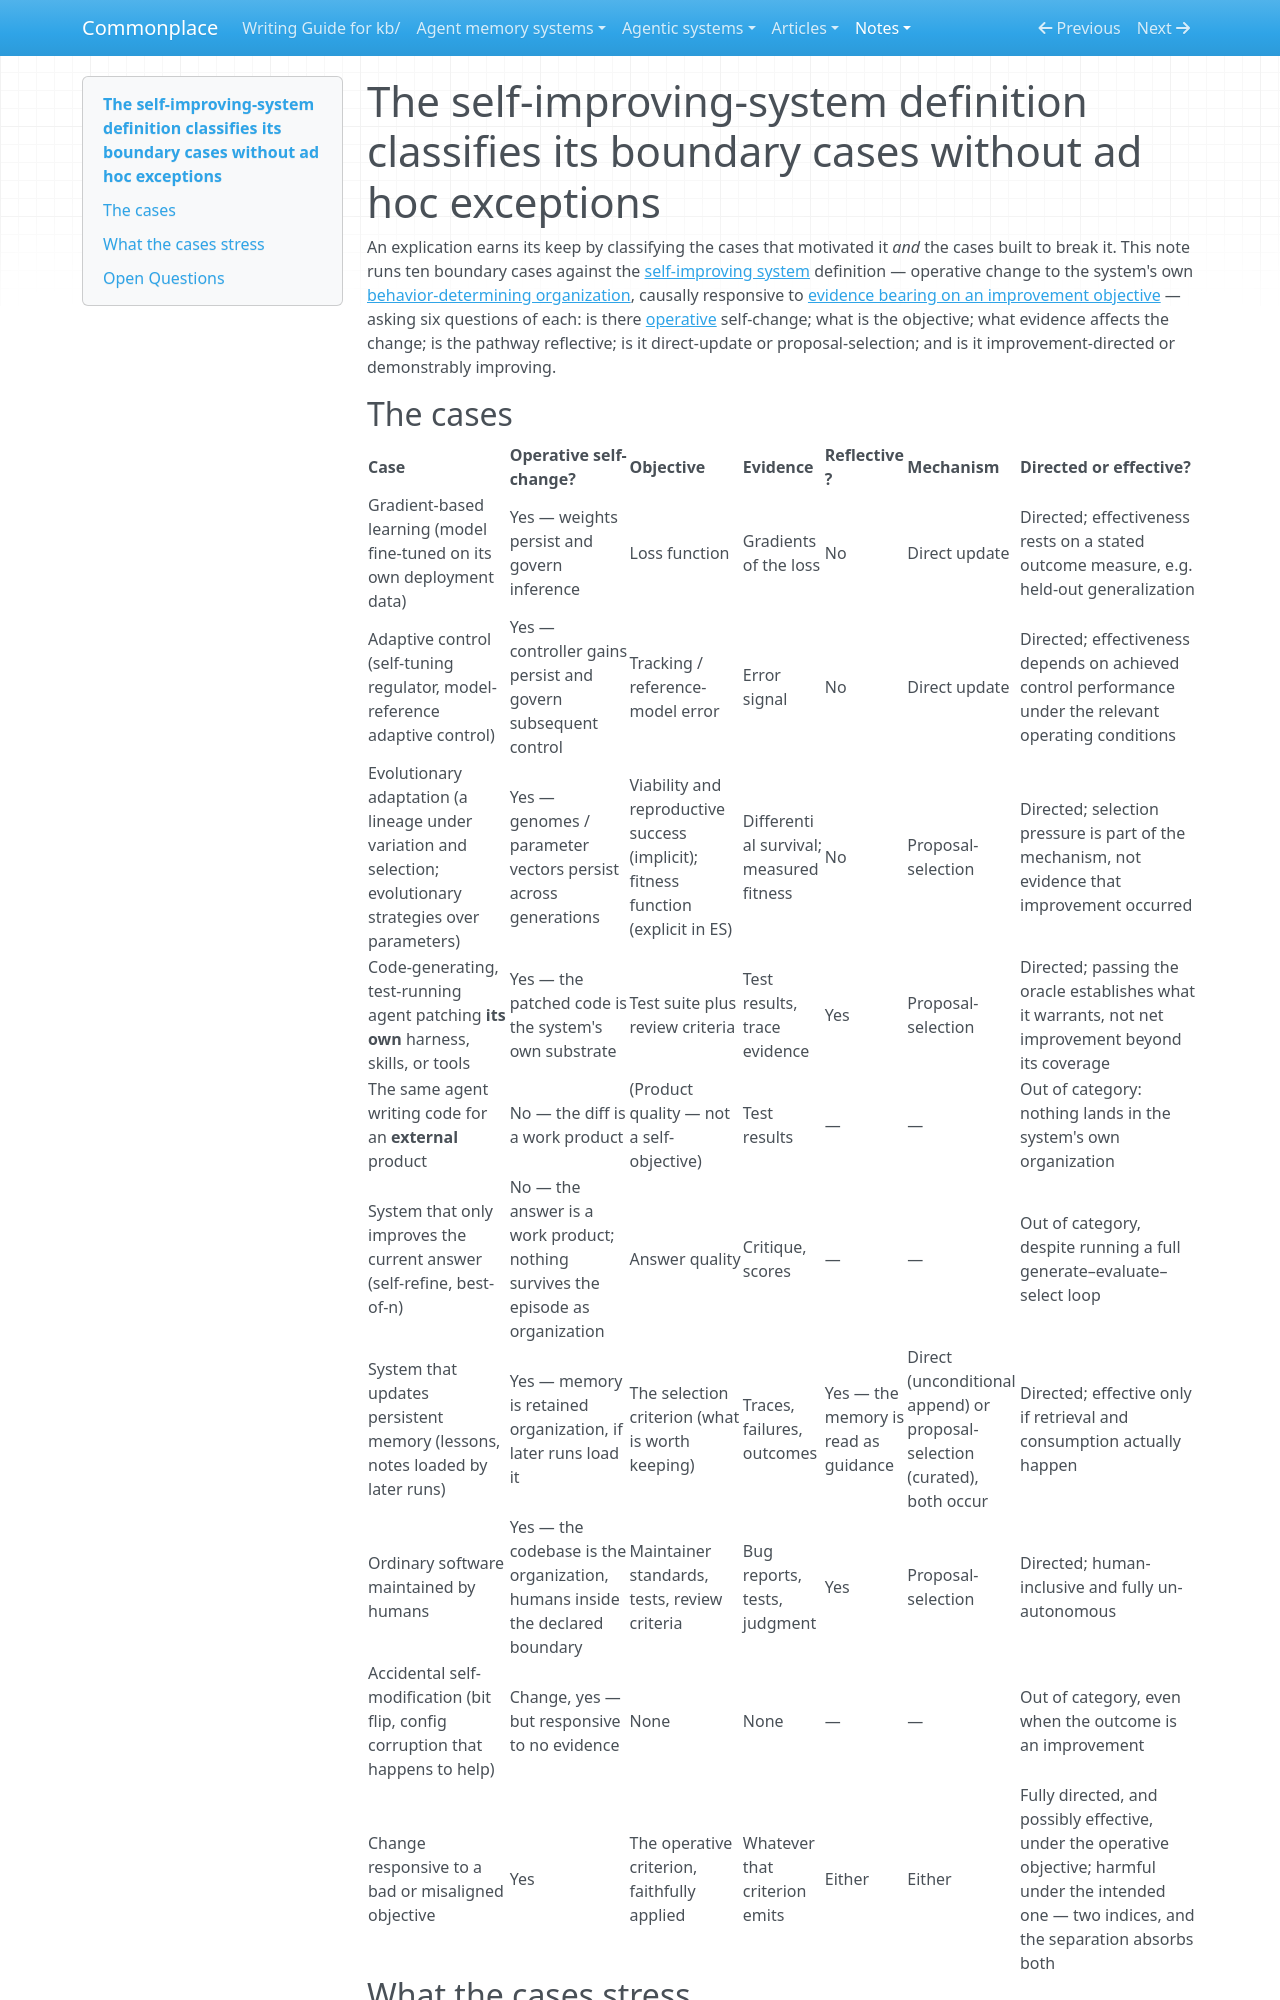

repository: zby/commonplace · page: notes/the-self-improving-system-definition-classifies-its-boundary-cases/index.html · generator: mkdocs

---
description: "Ten boundary cases run against the self-improving-system definition — each classifies by the stated criteria alone; the stress they apply falls on boundary declaration, not on the membership clauses"
type: types/note.md
traits: [title-as-claim, has-comparison]
tags: [self-improving-systems, improvement-loop, reflection, learning-theory]
---

# The self-improving-system definition classifies its boundary cases without ad hoc exceptions

An explication earns its keep by classifying the cases that motivated it *and* the cases built to break it. This note runs ten boundary cases against the [self-improving system](./definitions/self-improving-system.md) definition — operative change to the system's own [behavior-determining organization](./definitions/behavior-determining-organization.md), causally responsive to [evidence bearing on an improvement objective](./definitions/evidence-bearing-on-an-improvement-objective.md) — asking six questions of each: is there [operative](./definitions/operative-change.md) self-change; what is the objective; what evidence affects the change; is the pathway reflective; is it direct-update or proposal-selection; and is it improvement-directed or demonstrably improving.

## The cases

| Case | Operative self-change? | Objective | Evidence | Reflective? | Mechanism | Directed or effective? |
|---|---|---|---|---|---|---|
| Gradient-based learning (model fine-tuned on its own deployment data) | Yes — weights persist and govern inference | Loss function | Gradients of the loss | No | Direct update | Directed; effectiveness rests on a stated outcome measure, e.g. held-out generalization |
| Adaptive control (self-tuning regulator, model-reference adaptive control) | Yes — controller gains persist and govern subsequent control | Tracking / reference-model error | Error signal | No | Direct update | Directed; effectiveness depends on achieved control performance under the relevant operating conditions |
| Evolutionary adaptation (a lineage under variation and selection; evolutionary strategies over parameters) | Yes — genomes / parameter vectors persist across generations | Viability and reproductive success (implicit); fitness function (explicit in ES) | Differential survival; measured fitness | No | Proposal-selection | Directed; selection pressure is part of the mechanism, not evidence that improvement occurred |
| Code-generating, test-running agent patching **its own** harness, skills, or tools | Yes — the patched code is the system's own substrate | Test suite plus review criteria | Test results, trace evidence | Yes | Proposal-selection | Directed; passing the oracle establishes what it warrants, not net improvement beyond its coverage |
| The same agent writing code for an **external** product | No — the diff is a work product | (Product quality — not a self-objective) | Test results | — | — | Out of category: nothing lands in the system's own organization |
| System that only improves the current answer (self-refine, best-of-n) | No — the answer is a work product; nothing survives the episode as organization | Answer quality | Critique, scores | — | — | Out of category, despite running a full generate–evaluate–select loop |
| System that updates persistent memory (lessons, notes loaded by later runs) | Yes — memory is retained organization, if later runs load it | The selection criterion (what is worth keeping) | Traces, failures, outcomes | Yes — the memory is read as guidance | Direct (unconditional append) or proposal-selection (curated), both occur | Directed; effective only if retrieval and consumption actually happen |
| Ordinary software maintained by humans | Yes — the codebase is the organization, humans inside the declared boundary | Maintainer standards, tests, review criteria | Bug reports, tests, judgment | Yes | Proposal-selection | Directed; human-inclusive and fully un-autonomous |
| Accidental self-modification (bit flip, config corruption that happens to help) | Change, yes — but responsive to no evidence | None | None | — | — | Out of category, even when the outcome is an improvement |
| Change responsive to a bad or misaligned objective | Yes | The operative criterion, faithfully applied | Whatever that criterion emits | Either | Either | Fully directed, and possibly effective, under the operative objective; harmful under the intended one — two indices, and the separation absorbs both |
